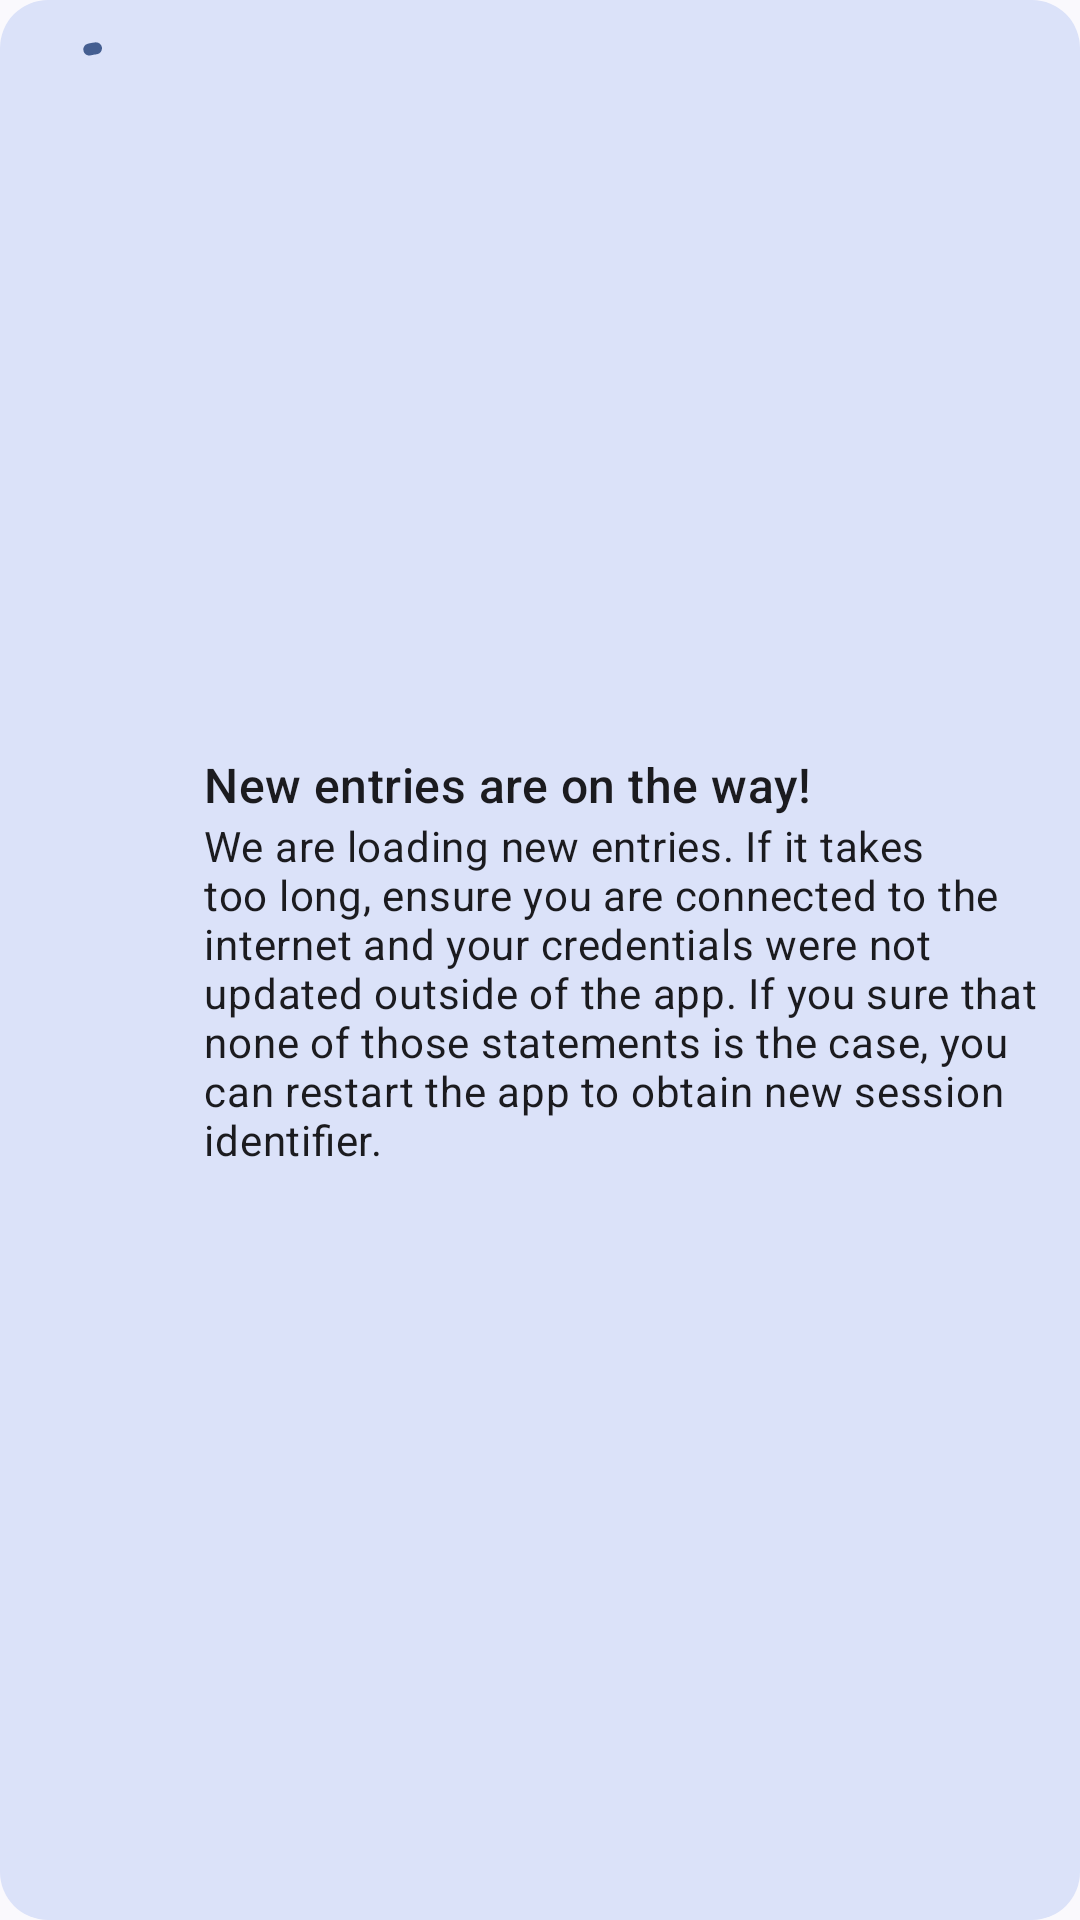

Here is an Android app screen rendered from its layout file. Give the layout XML and the strings, colors and styles it references.
<!-- AndroidManifest.xml: application theme Theme.NotABugMobile -->
<!-- res/layout/view_list_footer.xml -->
<?xml version="1.0" encoding="utf-8"?>
<androidx.constraintlayout.widget.ConstraintLayout xmlns:android="http://schemas.android.com/apk/res/android"
    xmlns:tools="http://schemas.android.com/tools"
    android:layout_width="match_parent"
    android:layout_height="wrap_content"
    xmlns:app="http://schemas.android.com/apk/res-auto"
    android:layout_margin="10dp"
    android:padding="10dp"
    android:background="@drawable/shape_corners_large"
    android:backgroundTint="?colorSecondaryContainer"
    tools:ignore="PrivateResource">

    <com.google.android.material.progressindicator.CircularProgressIndicator
        android:id="@+id/progress_indicator"
        android:layout_width="wrap_content"
        android:layout_height="wrap_content"
        app:layout_constraintStart_toStartOf="parent"
        app:layout_constraintTop_toTopOf="parent"
        android:indeterminate="true"
        android:focusable="false"/>

    <LinearLayout
        android:layout_width="0dp"
        android:layout_height="wrap_content"
        app:layout_constraintTop_toTopOf="parent"
        app:layout_constraintBottom_toBottomOf="parent"
        app:layout_constraintStart_toEndOf="@id/progress_indicator"
        app:layout_constraintEnd_toEndOf="parent"
        android:orientation="vertical"
        android:layout_marginStart="10dp"
        tools:ignore="RtlSymmetry">

        <TextView
            android:layout_width="match_parent"
            android:layout_height="wrap_content"
            android:text="@string/label_loading_entries"
            android:textAppearance="@style/TextAppearance.Material3.TitleMedium" />

        <TextView
            android:layout_width="match_parent"
            android:layout_height="wrap_content"
            android:text="@string/description_loading_entries"
            android:textAppearance="@style/TextAppearance.Material3.BodyMedium" />

    </LinearLayout>

</androidx.constraintlayout.widget.ConstraintLayout>
<!-- resources referenced by this layout -->
<resources>
  <!-- drawable shape_corners_large (drawable) -->
  <?xml version="1.0" encoding="utf-8"?>
  <shape xmlns:android="http://schemas.android.com/apk/res/android">
      <solid android:color="#FFF" />
      <corners android:radius="16dp" />
  </shape>
  <string name="description_loading_entries">
          We are loading new entries.
          If it takes too long, ensure you are connected to the internet and your credentials were not updated outside of the app.
          If you sure that none of those statements is the case, you can restart the app to obtain new session identifier.
      </string>
  <string name="label_loading_entries">New entries are on the way!</string>
  <style name="Theme.NotABugMobile" parent="Theme.Material3.DayNight.NoActionBar" />
</resources>
